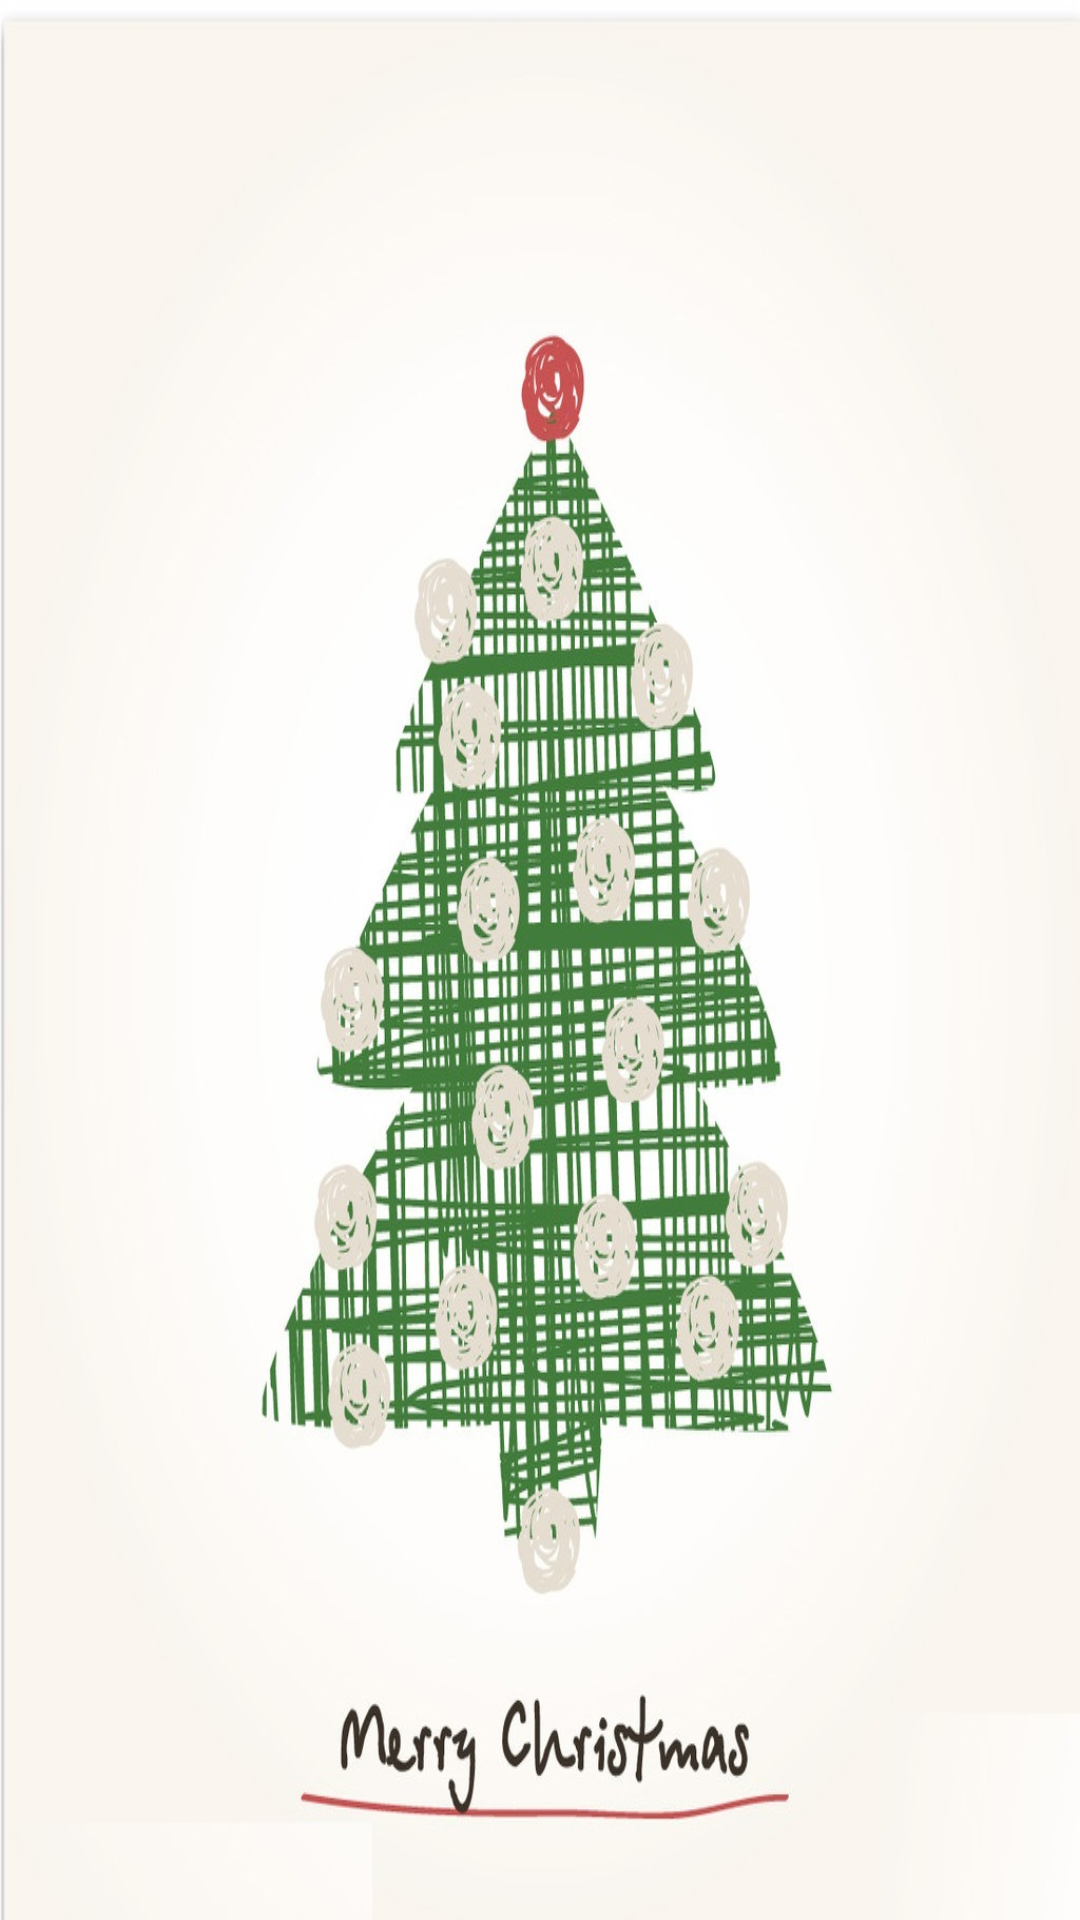

Layout XML and referenced resources for this Android screen:
<!-- AndroidManifest.xml: application theme AppTheme -->
<!-- res/layout/splash.xml -->
<RelativeLayout xmlns:android="http://schemas.android.com/apk/res/android"
    xmlns:tools="http://schemas.android.com/tools"
    android:layout_width="match_parent"
    android:layout_height="match_parent"
    android:background="@drawable/background"
    tools:context=".HomepageActivity" >
</RelativeLayout>
<!-- resources referenced by this layout -->
<resources>
  <!-- drawable background: jpg bitmap (drawable-ldpi, 165868 bytes) -->
  <style name="AppTheme" parent="@android:style/Theme.NoTitleBar">
          
          
          <item name="android:actionBarTabStyle">@style/MyActionBarTabStyle</item>
           
          
          
      </style>
  <style name="MyActionBarTabStyle" parent="@android:style/Widget.Holo.Light.ActionBar.TabView">
      <item name="android:background">@drawable/actionbar_indicator</item>
      
      
    
   
      </style>
  <!-- drawable actionbar_indicator (drawable) -->
  <?xml version="1.0" encoding="utf-8"?>
  <selector xmlns:android="http://schemas.android.com/apk/res/android">
  
  
  
      
     
  
      
       
  
  
  
  
      
  
  
      
     
      
      
         
         
  
              
         
  
              
              
      
  
      
     
      
        
      <item android:state_focused="false" android:state_selected="false" android:state_pressed="false" android:drawable="@drawable/red" />
      <item android:state_focused="false" android:state_selected="true"  android:state_pressed="false" android:drawable="@drawable/tab_selected_example" />
  
      
      <item android:state_focused="true" android:state_selected="false" android:state_pressed="false" android:drawable="@drawable/tab_unselected_focused_example" />
      <item android:state_focused="true" android:state_selected="true"  android:state_pressed="false" android:drawable="@drawable/tab_selected_focused_example" />
  
      
      
      <item android:state_focused="false" android:state_selected="false" android:state_pressed="true" android:drawable="@drawable/tab_unselected_pressed_example" />
      <item android:state_focused="false" android:state_selected="true"  android:state_pressed="true" android:drawable="@drawable/tab_selected_pressed_example" />
  
      
      <item android:state_focused="true" android:state_selected="false" android:state_pressed="true" android:drawable="@drawable/tab_unselected_pressed_example" />
      <item android:state_focused="true" android:state_selected="true"  android:state_pressed="true" android:drawable="@drawable/tab_selected_pressed_example" />
  </selector>
  <!-- drawable red: png bitmap (drawable, 200 bytes) -->
</resources>
